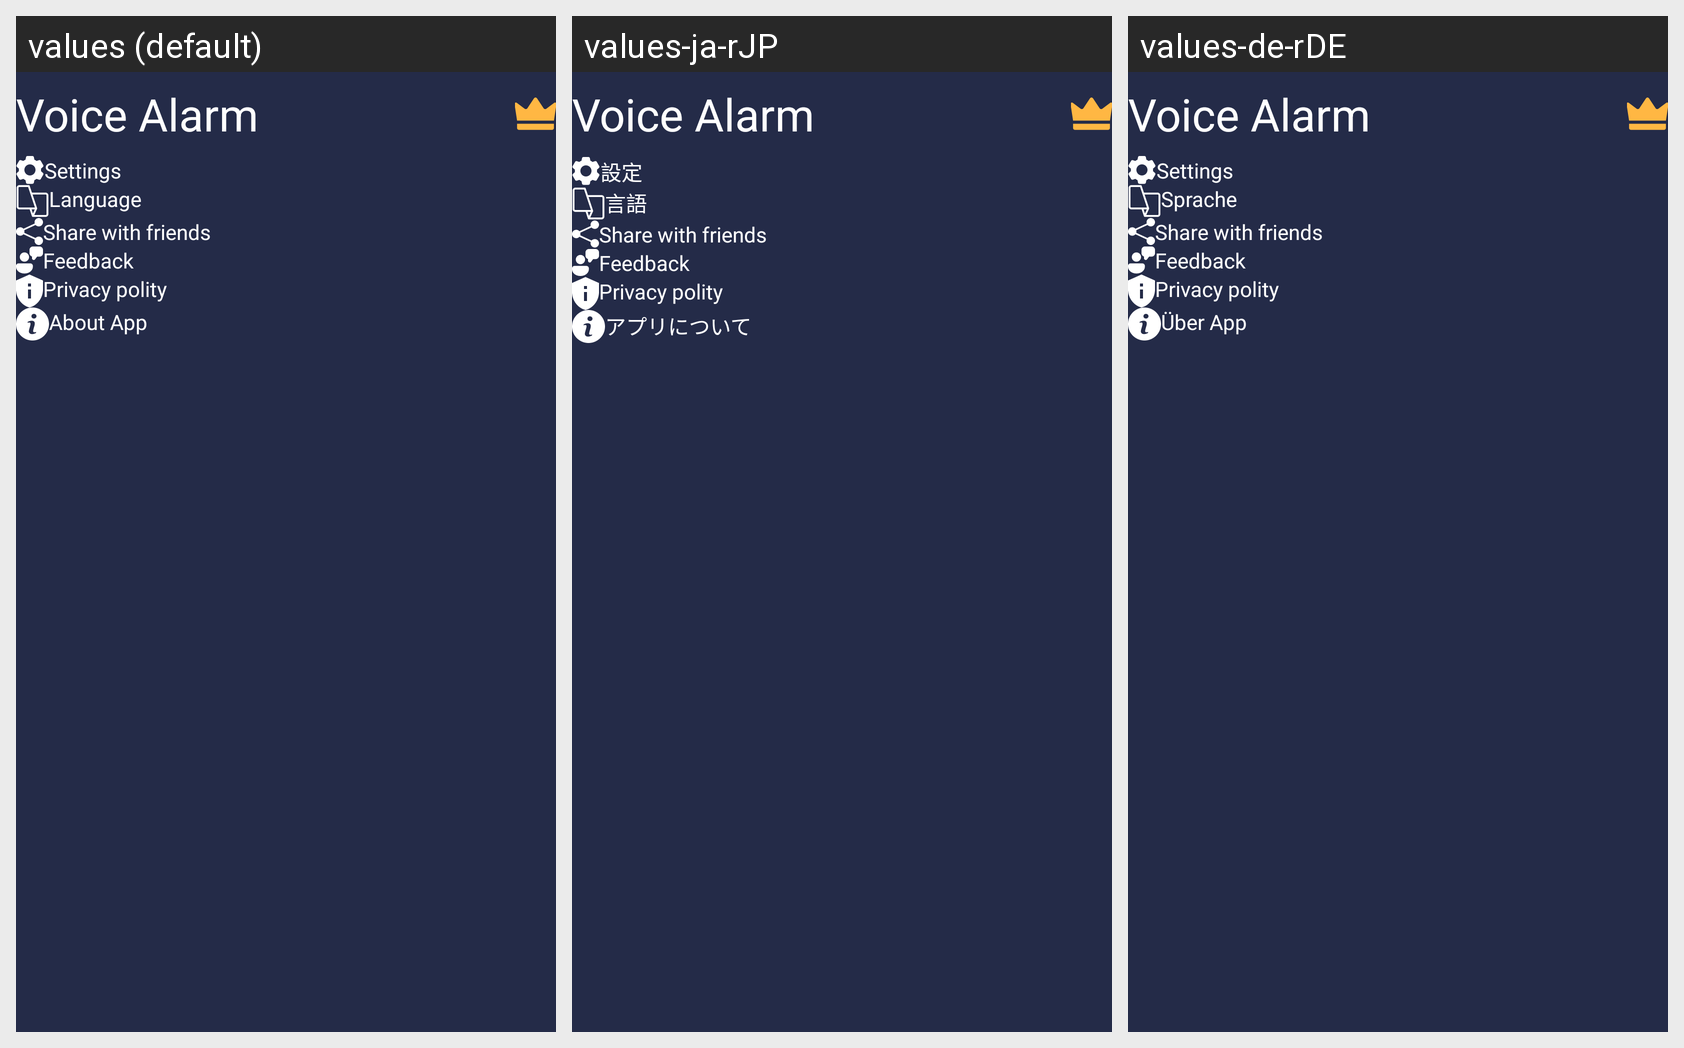

For this localized Android screen grid, give each drawn string resource with its value in every locale shown.
Android screen res/layout/fragment_more.xml rendered under 3 locales, left to right: values (default), values-ja-rJP, values-de-rDE. Device: Nexus 5 (rendered at 1080×1920; each locale shown at half size, 540×960, under a caption strip naming it); theme Theme.MyVoiceAlarm.
Other locales in the repository, not shown: values-ar-rSA, values-en, values-es-rES, values-fr-rFR, values-ko-rKR, values-pt-rPT, values-ru-rRU, values-vi-rVN, values-za-rCN.
Strings drawn on this screen, with the default value and each locale's value (text and hints the layout hard-codes, and strings that could not be matched under every locale, appear in the picture but are not listed):

voice_alarm
  values: Voice Alarm
  values-ja-rJP: Voice Alarm
  values-de-rDE: Voice Alarm

action_settings
  values: Settings
  values-ja-rJP: 設定
  values-de-rDE: Settings  [not translated; the default value is used]

title_language
  values: Language
  values-ja-rJP: 言語
  values-de-rDE: Sprache

title_share_with_fr
  values: Share with friends
  values-ja-rJP: Share with friends  [not translated; the default value is used]
  values-de-rDE: Share with friends  [not translated; the default value is used]

title_feedback
  values: Feedback
  values-ja-rJP: Feedback  [not translated; the default value is used]
  values-de-rDE: Feedback  [not translated; the default value is used]

privacy_polity
  values: Privacy polity
  values-ja-rJP: Privacy polity  [not translated; the default value is used]
  values-de-rDE: Privacy polity  [not translated; the default value is used]

title_about_app
  values: About App
  values-ja-rJP: アプリについて
  values-de-rDE: Über App
